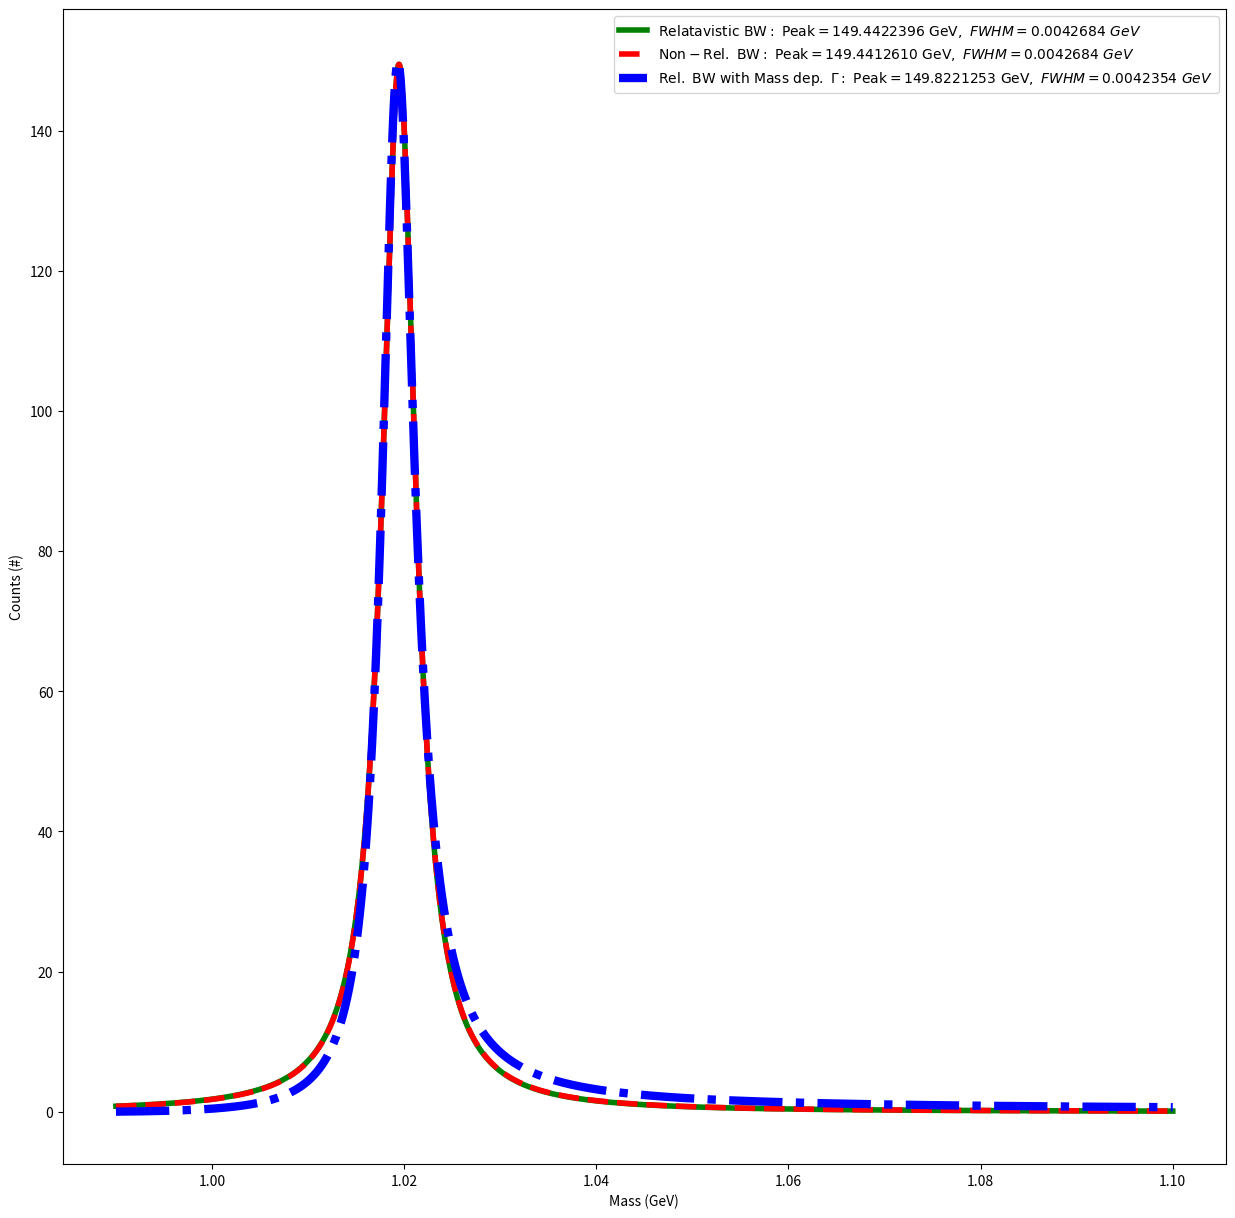

Reproduce this figure in Python.
#!/usr/bin/env python
import numpy 
import numpy as np
import matplotlib.pyplot as plt
from scipy.integrate import quad

fig = plt.figure(num=None, figsize=(15, 15), dpi=200, facecolor='w', edgecolor='k')
num_bins = 10000
m_k = 0.493677
m_phi = 1.019461
mass = 1.019461
gamma = 0.00426

def BW(Energy,Mass,Gamma):
    g = ((Mass**2.0 + Gamma**2.0)*Mass**2.0)**(1.0/2.0)
    k = (2.0 * 2.0**(1.0/2.0) * Mass * Gamma * g)/(np.pi * (Mass**(2.0)+g)**(1.0/2.0))
    return (k/((Energy**2.0-Mass**2.0)**2.0 + (Gamma*Mass)**2.0))

def BW_NonR(Energy,Mass,Gamma):
    return (((Gamma/(2.0*np.pi)))/((Energy-Mass)**2.0 + (Gamma/2.0)**2.0))
 
def BW_2(Energy,Mass,Gamma_0):
    g = ((Mass**2.0 + Gamma_P(Energy,Gamma_0)**2.0)*Mass**2.0)**(1.0/2.0)
    k = (2.0 * 2.0**(1.0/2.0) * Mass * Gamma_P(Energy,Gamma_0) * g)/(np.pi * (Mass**(2.0)+g)**(1.0/2.0))
    return (k/((Energy**2.0-Mass**2.0)**2.0 + (Gamma_P(Energy,Gamma_0)*Mass)**2.0))


def Gamma_P(Energy,Gamma_0):
    p = ((Energy**2.0/4.0)-m_k**2.0)**(1.0/2.0)
    p0 = ((m_phi**2.0/4.0)-m_k**2.0)**(1.0/2.0)
    return Gamma_0*(p/p0)**3.0


"""
My homemade algorithm for getting FWHM
Imporve it by changing sigma to be dynamic to adapt to changing widths 

"""
def FWHM(x,y):
    temp = []
    max_2 = y.max()/2.0
    sigma = 0.25 #this should be dynamic so that it only gets two values

    for value in y:
        if value >= max_2-sigma and value <= max_2+sigma:
            temp.append(numpy.where(y == value)[0][0])

    temp = x[temp] #convert bin numbers to x values
    return temp, (temp[-1] - temp[0])

def normalize(values):
    return values

x = np.linspace(0.99, 1.1, num_bins)
y1 = BW(x,mass,gamma)
y2 = BW_NonR(x,mass,gamma)
y3 = BW_2(x,mass,gamma)

temp_1, val_1 = FWHM(x,y1)
temp_2, val_2 = FWHM(x,y2)
temp_3, val_3 = FWHM(x,y3)


plt.plot(x,y1,'g-',lw=4,
    label=r'$\mathrm{Relatavistic \ BW:\ Peak=%.7f \ GeV,}\ FWHM=%.7f \ GeV$' %(max(y1), val_1))

plt.plot(x,y2,'r--',lw=4,
    label=r'$\mathrm{Non-Rel. \ BW:\ Peak=%.7f \ GeV,}\ FWHM=%.7f \ GeV$' %(max(y2), val_2))


plt.plot(x,y3,'b-.',lw=6,
    label=r'$\mathrm{Rel. \ BW \ with \ Mass \ dep. \ \Gamma:\ Peak=%.7f \ GeV,}\ FWHM=%.7f \ GeV$' %(max(y3), val_3))

"""
#These are visual checks of the FWHM. The more horiontal the line the better accuacy of FWHM.
plt.plot(
    [ temp[0] , temp[-1]  ],
    [ normalize(y1)[numpy.where(x == temp[0])[0][0]], normalize(y1)[numpy.where(x == temp[-1])[0][0]] ],
    'g', lw=2
    )

plt.plot(
    [ temp[0] , temp[-1]  ],
    [ normalize(y2)[numpy.where(x == temp[0])[0][0]], normalize(y2)[numpy.where(x == temp[-1])[0][0]] ],
    'r', lw=2
    )

plt.plot(
    [ temp[0] , temp[-1]  ],
    [ normalize(y3)[numpy.where(x == temp[0])[0][0]], normalize(y3)[numpy.where(x == temp[-1])[0][0]] ],
    'b', lw=2
    )
"""
""" 
#check normilizations. 
print quad(BW, 0, 200, args=(mass,gamma))
print quad(BW_2, 0, 200, args=(mass,gamma))
print quad(BW_NonR, 0.99, 200, args=(mass,gamma))
"""

plt.xlabel(r'Mass (GeV)')
plt.ylabel(r'Counts (#)')
plt.legend()

#plt.show()
fig.savefig('Problem_1.pdf')